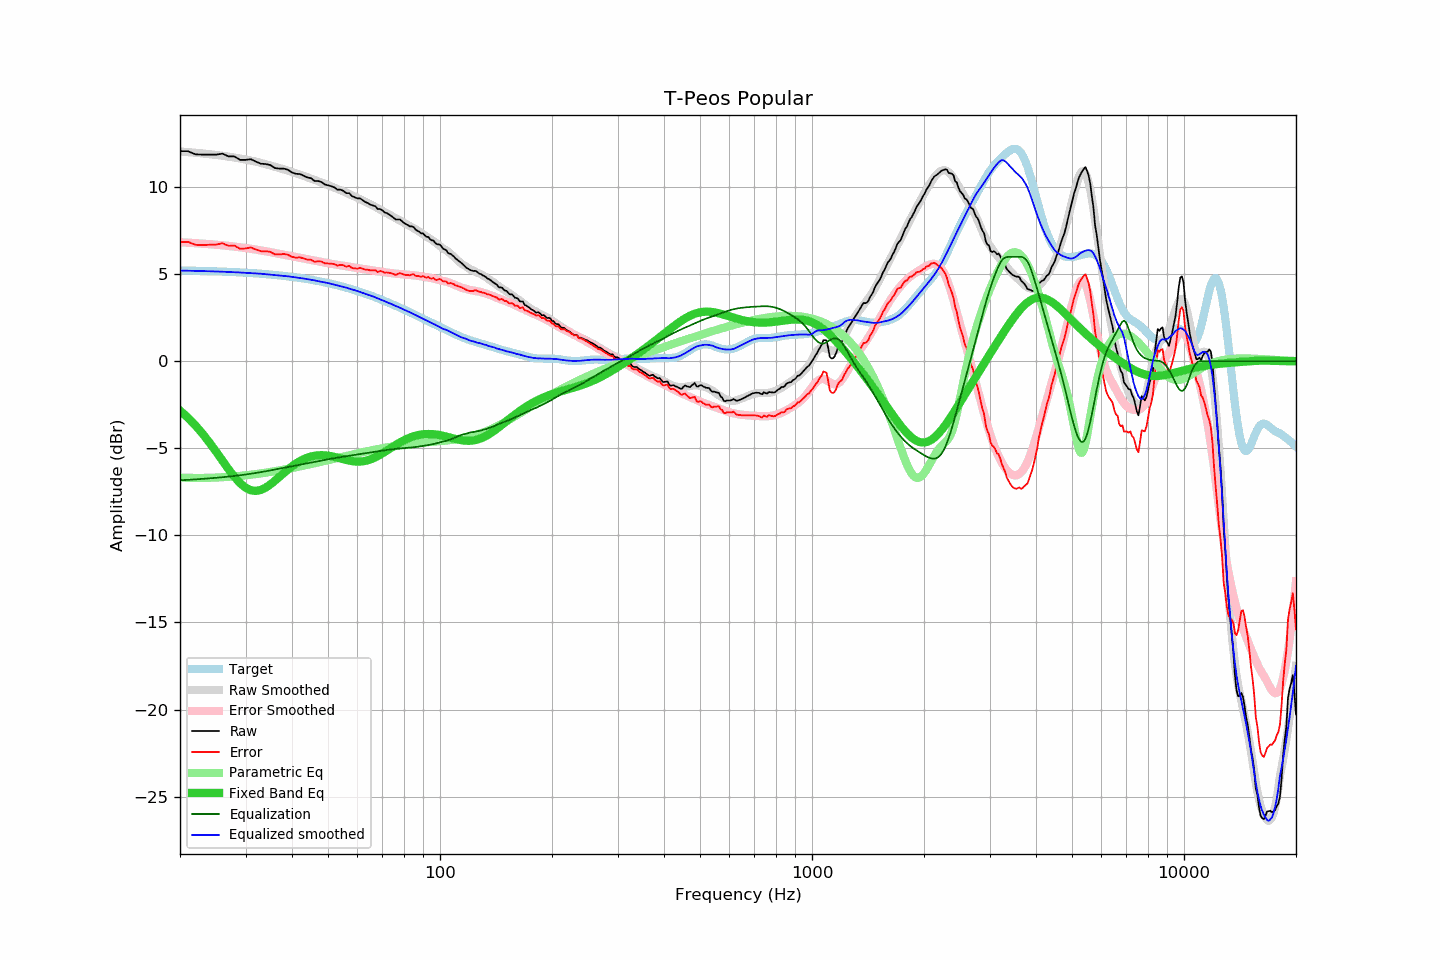

Source data for this figure (header and first rows):
frequency, raw, error, smoothed, error_smoothed, equalization, parametric_eq, equalized_raw, equalized_smoothed, target
20, 12.06, 6.85, 12.04, 6.83, -6.83, -2.83, 5.23, 5.21, 5.22
21, 12.06, 6.86, 12.01, 6.81, -6.81, -3.24, 5.25, 5.20, 5.21
22, 11.88, 6.69, 11.97, 6.78, -6.78, -3.68, 5.10, 5.19, 5.20
23, 11.86, 6.68, 11.93, 6.75, -6.75, -4.16, 5.11, 5.18, 5.19
24, 11.86, 6.69, 11.89, 6.72, -6.72, -4.67, 5.14, 5.17, 5.18
25, 11.86, 6.70, 11.85, 6.69, -6.69, -5.19, 5.17, 5.16, 5.16
26, 11.92, 6.77, 11.80, 6.66, -6.66, -5.70, 5.27, 5.14, 5.15
27, 11.76, 6.63, 11.75, 6.62, -6.62, -6.19, 5.14, 5.13, 5.14
28, 11.76, 6.64, 11.70, 6.59, -6.59, -6.63, 5.18, 5.11, 5.12
29, 11.56, 6.46, 11.64, 6.55, -6.55, -7.00, 5.02, 5.10, 5.10
30, 11.56, 6.48, 11.58, 6.51, -6.51, -7.26, 5.06, 5.08, 5.09
31, 11.60, 6.54, 11.53, 6.46, -6.46, -7.41, 5.14, 5.07, 5.07
32, 11.46, 6.42, 11.46, 6.41, -6.41, -7.45, 5.05, 5.05, 5.05
33, 11.34, 6.32, 11.39, 6.36, -6.36, -7.39, 4.98, 5.03, 5.03
34, 11.32, 6.32, 11.31, 6.32, -6.32, -7.25, 5.01, 5.00, 5.00
35, 11.26, 6.28, 11.24, 6.27, -6.27, -7.07, 5.00, 4.97, 4.98
36, 11.09, 6.14, 11.16, 6.22, -6.22, -6.86, 4.88, 4.95, 4.96
37, 11.06, 6.13, 11.09, 6.17, -6.17, -6.64, 4.90, 4.93, 4.93
38, 11.06, 6.16, 11.02, 6.12, -6.12, -6.42, 4.94, 4.90, 4.90
39, 10.99, 6.12, 10.95, 6.07, -6.07, -6.22, 4.92, 4.88, 4.88
40, 10.84, 6.00, 10.87, 6.03, -6.03, -6.03, 4.82, 4.84, 4.85
41, 10.76, 5.95, 10.79, 5.98, -5.98, -5.87, 4.78, 4.81, 4.82
42, 10.75, 5.97, 10.72, 5.94, -5.94, -5.74, 4.82, 4.78, 4.78
43, 10.65, 5.90, 10.65, 5.89, -5.89, -5.62, 4.76, 4.75, 4.75
44, 10.55, 5.84, 10.56, 5.85, -5.85, -5.53, 4.70, 4.71, 4.72
45, 10.51, 5.83, 10.49, 5.81, -5.81, -5.47, 4.70, 4.68, 4.68
46, 10.35, 5.71, 10.42, 5.77, -5.77, -5.43, 4.58, 4.65, 4.65
47, 10.35, 5.74, 10.33, 5.73, -5.73, -5.40, 4.62, 4.60, 4.61
48, 10.29, 5.72, 10.26, 5.70, -5.70, -5.39, 4.59, 4.56, 4.57
49, 10.15, 5.62, 10.19, 5.66, -5.66, -5.40, 4.49, 4.53, 4.53
50, 10.10, 5.61, 10.12, 5.63, -5.63, -5.42, 4.47, 4.49, 4.49
51, 10.05, 5.61, 10.04, 5.60, -5.60, -5.45, 4.46, 4.44, 4.45
52, 9.98, 5.58, 9.96, 5.57, -5.57, -5.49, 4.42, 4.40, 4.41
53, 9.85, 5.49, 9.89, 5.54, -5.54, -5.53, 4.32, 4.36, 4.36
54, 9.85, 5.54, 9.82, 5.51, -5.51, -5.58, 4.35, 4.31, 4.32
55, 9.78, 5.51, 9.75, 5.48, -5.48, -5.62, 4.30, 4.27, 4.27
56, 9.65, 5.43, 9.68, 5.45, -5.45, -5.67, 4.20, 4.22, 4.22
57, 9.65, 5.48, 9.60, 5.43, -5.43, -5.70, 4.23, 4.17, 4.18
58, 9.48, 5.35, 9.53, 5.40, -5.40, -5.73, 4.08, 4.13, 4.13
59, 9.41, 5.33, 9.45, 5.37, -5.37, -5.75, 4.04, 4.08, 4.08
60, 9.35, 5.32, 9.38, 5.35, -5.35, -5.76, 4.00, 4.03, 4.03
61, 9.35, 5.37, 9.30, 5.33, -5.33, -5.76, 4.03, 3.98, 3.98
62, 9.24, 5.31, 9.23, 5.30, -5.30, -5.74, 3.94, 3.93, 3.93
63, 9.14, 5.26, 9.16, 5.28, -5.28, -5.72, 3.86, 3.88, 3.88
64, 9.08, 5.25, 9.08, 5.26, -5.26, -5.68, 3.83, 3.82, 3.83
65, 8.99, 5.22, 9.01, 5.24, -5.24, -5.64, 3.76, 3.77, 3.78
66, 8.94, 5.22, 8.94, 5.22, -5.22, -5.58, 3.73, 3.73, 3.72
67, 8.90, 5.23, 8.86, 5.19, -5.19, -5.51, 3.71, 3.67, 3.67
68, 8.74, 5.13, 8.79, 5.17, -5.17, -5.44, 3.57, 3.62, 3.62
69, 8.74, 5.18, 8.71, 5.15, -5.15, -5.37, 3.59, 3.56, 3.56
70, 8.66, 5.15, 8.64, 5.13, -5.13, -5.29, 3.53, 3.50, 3.51
71, 8.54, 5.09, 8.56, 5.11, -5.11, -5.21, 3.43, 3.45, 3.46
72, 8.50, 5.10, 8.49, 5.09, -5.09, -5.12, 3.41, 3.40, 3.40
73, 8.42, 5.07, 8.42, 5.08, -5.08, -5.04, 3.35, 3.35, 3.35
74, 8.34, 5.05, 8.35, 5.06, -5.06, -4.96, 3.28, 3.29, 3.29
75, 8.24, 5.00, 8.27, 5.04, -5.04, -4.88, 3.20, 3.23, 3.24
76, 8.14, 4.96, 8.21, 5.03, -5.03, -4.81, 3.11, 3.18, 3.19
77, 8.14, 5.01, 8.14, 5.02, -5.02, -4.73, 3.13, 3.13, 3.13
78, 8.14, 5.07, 8.08, 5.01, -5.01, -4.66, 3.14, 3.08, 3.08
79, 8.04, 5.02, 8.02, 5.00, -5.00, -4.60, 3.05, 3.02, 3.02
... 553 more rows
